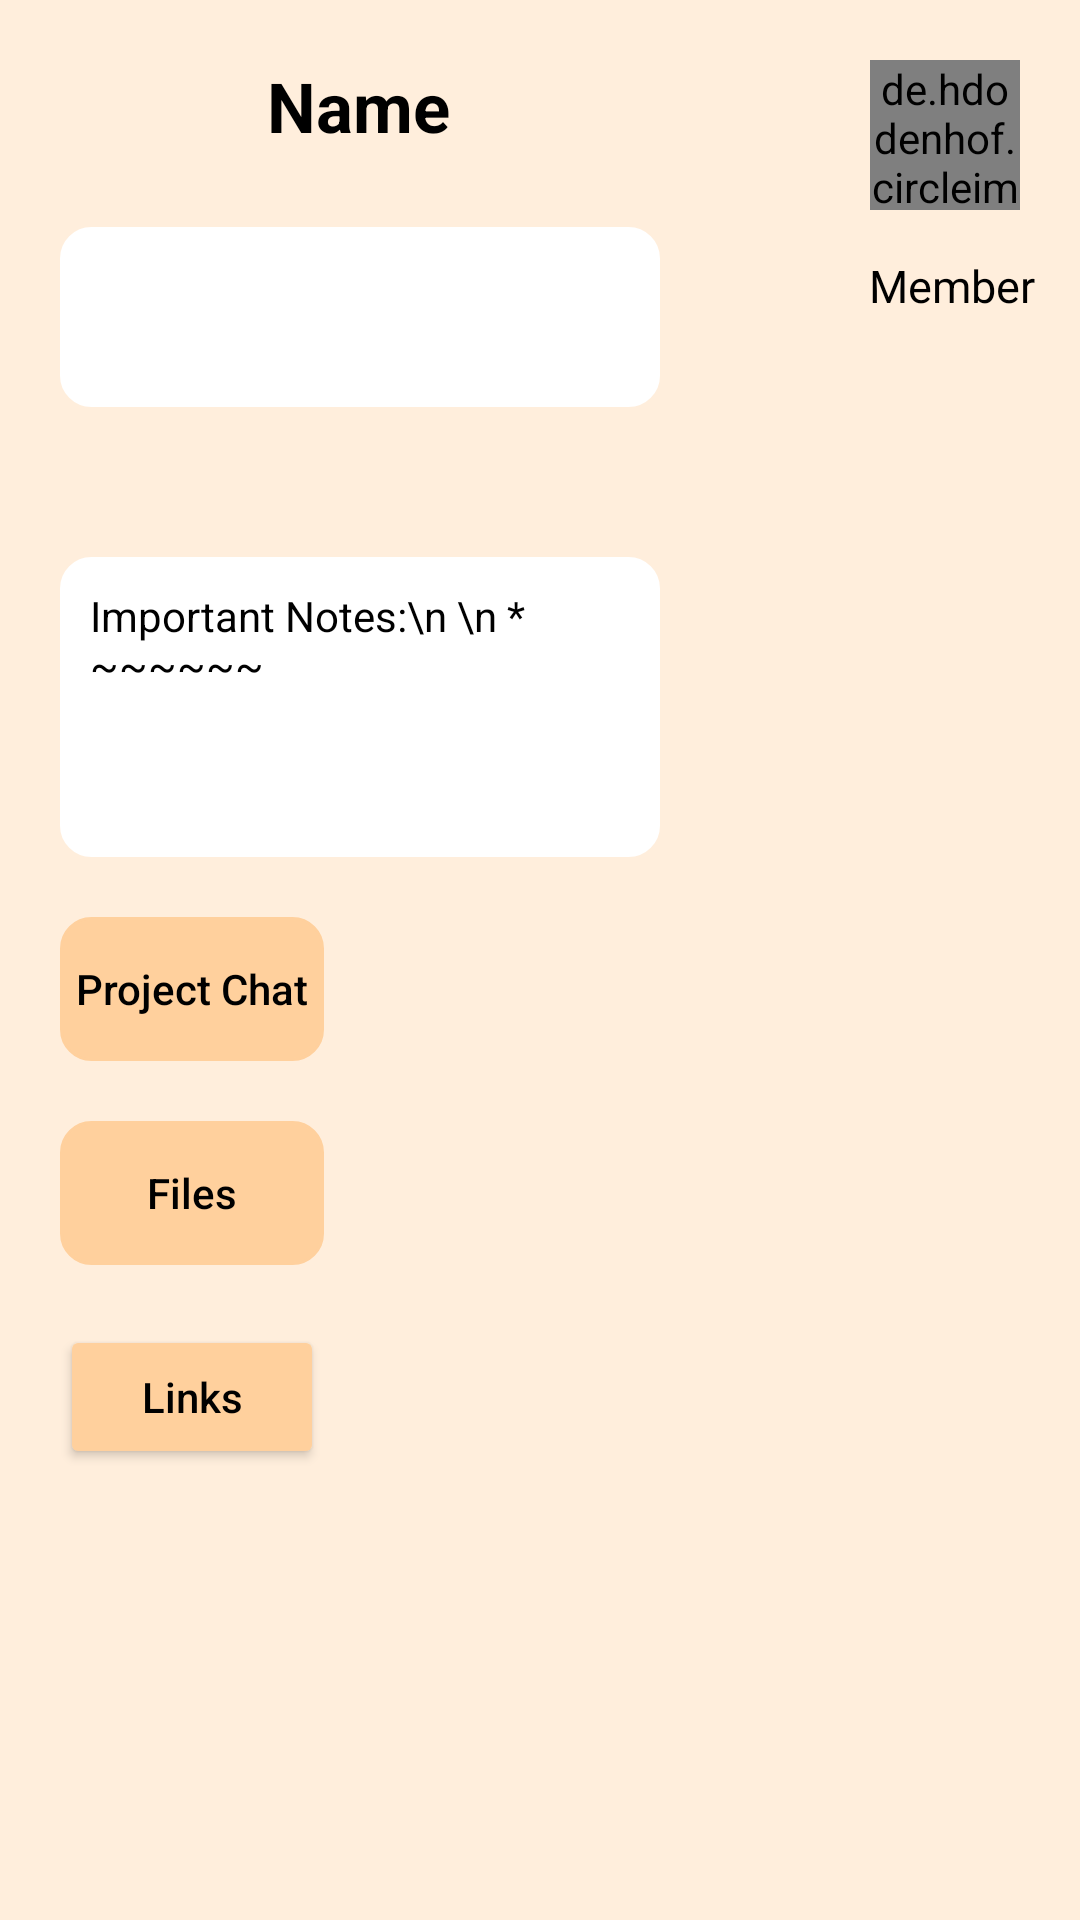

The Android layout XML behind this screen, and the referenced resources:
<!-- AndroidManifest.xml: application theme Theme.BuildCollab -->
<!-- res/layout/activity_project.xml -->
<?xml version="1.0" encoding="utf-8"?>
<androidx.constraintlayout.widget.ConstraintLayout xmlns:android="http://schemas.android.com/apk/res/android"
    xmlns:tools="http://schemas.android.com/tools"
    android:layout_width="match_parent"
    android:layout_height="match_parent"
    android:background="@color/backgroundColor"
    tools:context=".activity.ProfileActivity">

    <ScrollView
        android:layout_width="match_parent"
        android:layout_height="wrap_content"
        android:orientation="vertical"
        tools:ignore="MissingConstraints">

        <RelativeLayout
            android:layout_width="match_parent"
            android:layout_height="wrap_content">

            <ImageButton
                android:id="@+id/goback"
                android:layout_width="48dp"
                android:layout_height="48dp"
                android:layout_alignParentStart="true"
                android:layout_marginStart="21dp"
                android:layout_marginTop="20dp"
                android:layout_marginBottom="20dp"
                android:background="@drawable/go_back"
                tools:ignore="SpeakableTextPresentCheck" />

            <TextView
                android:id="@+id/projectName"
                android:layout_width="wrap_content"
                android:layout_height="wrap_content"
                android:layout_centerHorizontal="true"
                android:layout_marginStart="20dp"
                android:layout_marginTop="20dp"
                android:layout_toRightOf="@id/goback"
                android:maxWidth="200dp"
                android:text="@string/name"
                android:textColor="@color/black"
                android:textSize="23sp"
                android:textStyle="bold" />

            <de.hdodenhof.circleimageview.CircleImageView xmlns:app="http://schemas.android.com/apk/res-auto"
                android:id="@+id/projectPhoto"
                android:layout_width="50dp"
                android:layout_height="50dp"
                android:layout_alignParentTop="true"
                android:layout_alignParentEnd="true"
                android:layout_centerHorizontal="true"
                android:layout_marginTop="20dp"
                android:layout_marginEnd="20dp"

                android:src="@drawable/ic_baseline_project_24"
                app:civ_border_color="#FF000000"
                app:civ_border_width="0.5dp" />

            <TextView
                android:id="@+id/memberN"
                android:layout_width="wrap_content"
                android:layout_height="wrap_content"
                android:layout_below="@id/projectPhoto"
                android:layout_alignParentEnd="true"
                android:layout_marginTop="15dp"
                android:layout_marginEnd="15dp"
                android:text="Member"
                android:textColor="@color/black"
                android:textSize="15sp" />



            <EditText
                android:id="@+id/search"
                android:layout_width="200dp"
                android:layout_height="60dp"
                android:layout_below="@id/projectName"
                android:layout_alignParentStart="true"
                android:layout_centerHorizontal="true"
                android:layout_marginStart="20dp"
                android:layout_marginTop="25dp"
                android:background="@drawable/rectangle"
                android:backgroundTint="@color/white"
                android:drawableStart="@drawable/ic_baseline_search_24"
                android:imeOptions="actionSearch"
                android:inputType="textAutoCorrect"
                android:paddingStart="15dp"
                android:singleLine="true" />

            <TextView
                android:id="@+id/importantNotes"
                android:layout_width="200dp"
                android:layout_height="wrap_content"
                android:layout_below="@id/search"
                android:layout_marginStart="20dp"
                android:layout_marginTop="50dp"
                android:background="@drawable/rectangle"
                android:backgroundTint="@color/white"
                android:minHeight="100dp"
                android:padding="10dp"
                android:text="Important Notes:\n \n * ~~~~~~"
                android:textColor="@color/black" />

            <Button
                android:id="@+id/goToProjectChat"
                android:layout_width="wrap_content"
                android:layout_height="wrap_content"
                android:layout_below="@id/importantNotes"
                android:layout_marginStart="20dp"
                android:layout_marginTop="20dp"
                android:background="@drawable/rectangle"
                android:backgroundTint="@color/buttonColor"
                android:text="Project Chat"
                android:textAllCaps="false"
                android:textColor="@color/black" />

            <Button
                android:id="@+id/goToFiles"
                android:layout_width="wrap_content"
                android:layout_height="wrap_content"
                android:layout_below="@id/goToProjectChat"
                android:layout_marginStart="20dp"
                android:layout_marginTop="20dp"
                android:background="@drawable/rectangle"
                android:backgroundTint="@color/buttonColor"
                android:text="Files"
                android:textAllCaps="false"
                android:textColor="@color/black" />


            <Button
                android:id="@+id/goToLink"
                android:layout_width="wrap_content"
                android:layout_height="wrap_content"
                android:layout_below="@id/goToFiles"


                android:layout_marginStart="20dp"
                android:layout_marginTop="20dp"
                android:backgroundTint="@color/buttonColor"
                android:text="Links"
                android:textAllCaps="false"
                android:textColor="@color/black" />
        </RelativeLayout>

    </ScrollView>
</androidx.constraintlayout.widget.ConstraintLayout>
<!-- resources referenced by this layout -->
<resources>
  <color name="backgroundColor">#FFEEDC</color>
  <color name="black">#FF000000</color>
  <color name="buttonColor">#FFD09D</color>
  <color name="white">#FFFFFFFF</color>
  <!-- drawable ic_baseline_project_24 (drawable) -->
  <vector xmlns:android="http://schemas.android.com/apk/res/android"
      android:width="22dp"
      android:height="22dp"
      android:viewportWidth="22"
      android:viewportHeight="22"
      >
      <path
          android:fillColor="@color/black"
          android:pathData="M7.5 0Q9.8 -0.8 9 1.5L6 6.5L11.5 12L16 7.5L15 3.5L20 0L17 5.5L19.5 7L23.5 5L20.5 9L17.5 9L13 13.5L22 21.5Q22.9 24.5 18.5 23L11.5 15L4.5 23Q0.1 24.5 1 21.5L10 13.5L2 6.5Q1.5 1.5 5.5 1L7.5 0Z"
         />
  </vector>
  <!-- drawable rectangle (drawable) -->
  <?xml version="1.0" encoding="utf-8"?>
  <shape xmlns:android="http://schemas.android.com/apk/res/android">
  
      <stroke
          android:color="@color/black"
          android:width="1dp"
          />
      <corners
          android:radius="10dp"
          />
  
  </shape>
  <string name="name">Name</string>
  <style name="Theme.BuildCollab" parent="Theme.AppCompat.DayNight.NoActionBar">
          
          <item name="colorOnPrimary">#FFFFFF</item>
          
          <item name="colorOnSecondary">#F4E162</item>
          
  
      </style>
</resources>
